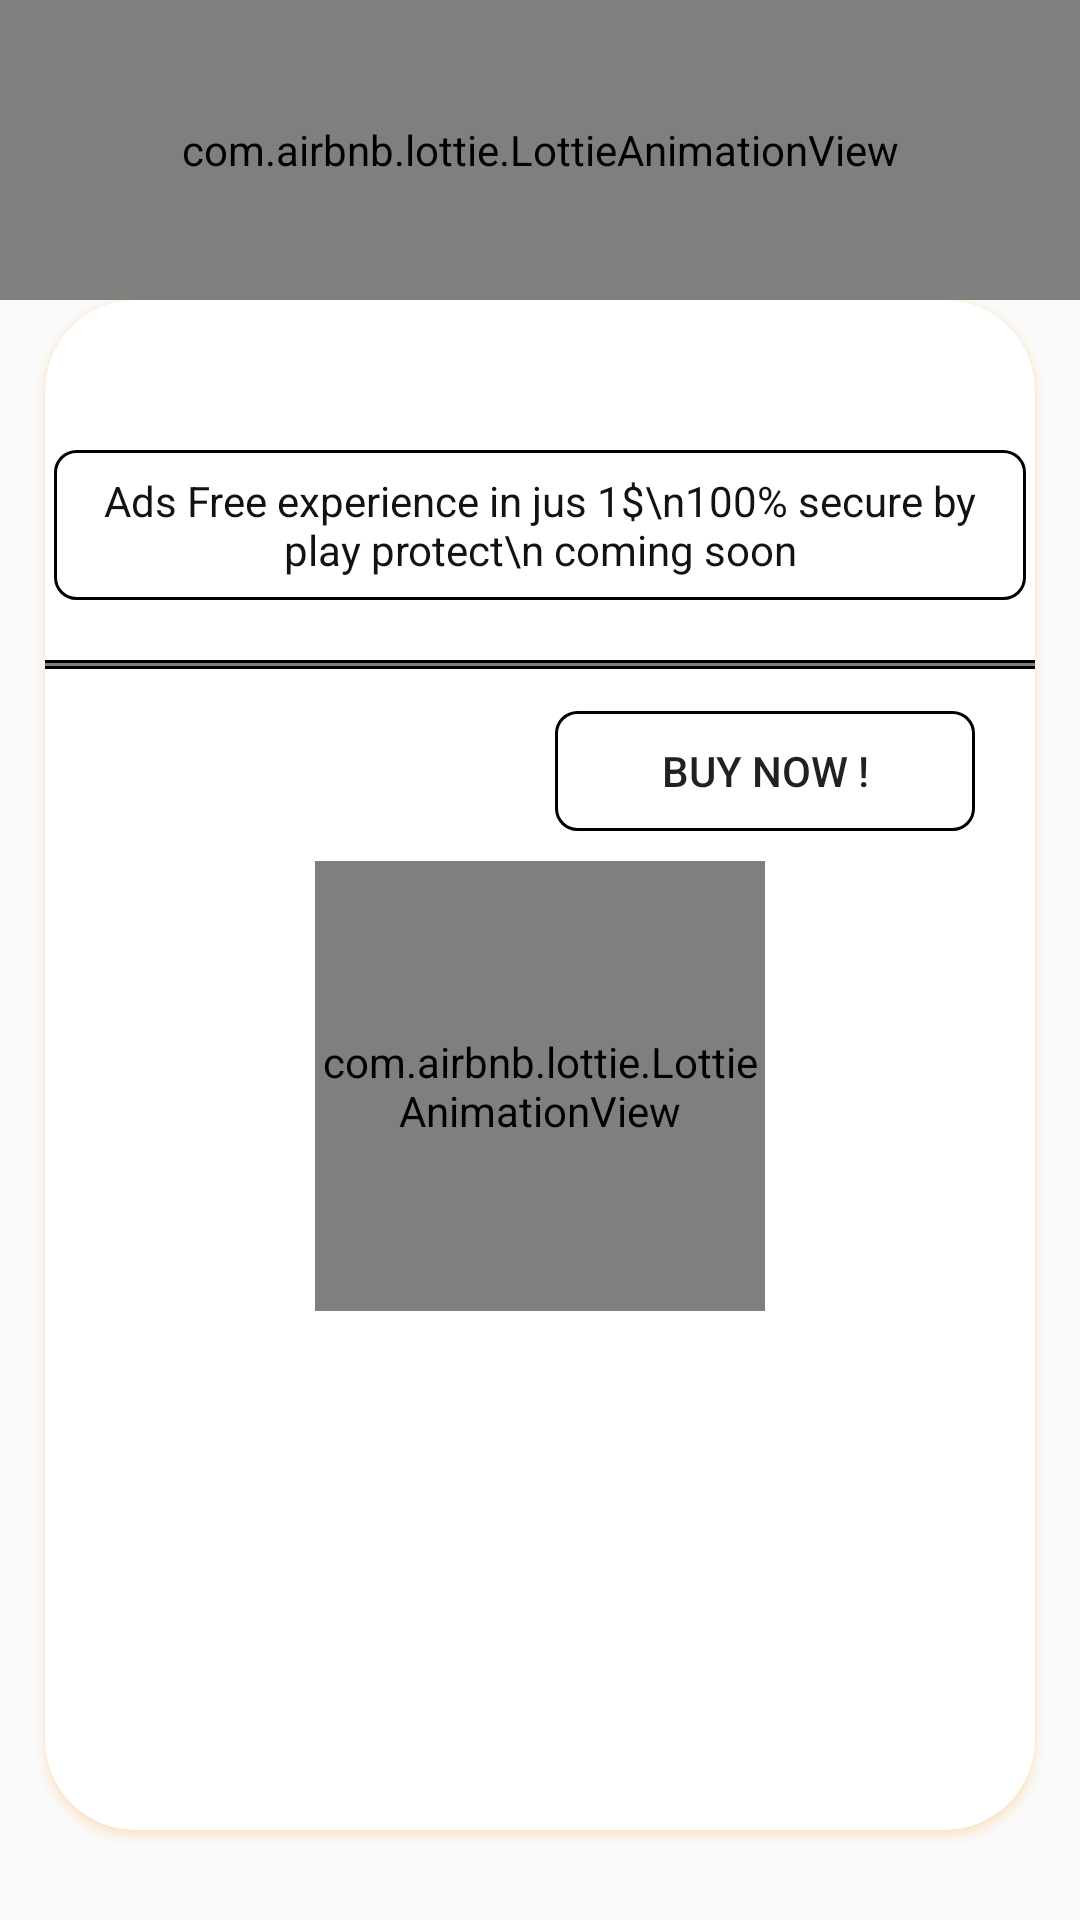

Here is an Android app screen rendered from its layout file. Give the layout XML and the strings, colors and styles it references.
<!-- AndroidManifest.xml: application theme Default -->
<!-- res/layout/frag_inapp.xml -->
<?xml version="1.0" encoding="utf-8"?>
<RelativeLayout
xmlns:android="http://schemas.android.com/apk/res/android"
xmlns:app="http://schemas.android.com/apk/res-auto"
xmlns:tools="http://schemas.android.com/tools"
android:layout_width="match_parent"
android:layout_height="match_parent"
android:id="@+id/bg"
android:background="@android:color/transparent"
tools:context="com.whatsapp.status.downloader.video.story.saver.Frags.Direct_messaagetpx">





<com.airbnb.lottie.LottieAnimationView
    android:layout_alignParentTop="true"
    android:padding="1dp"
    android:visibility="visible"
    android:layout_width="match_parent"
    android:layout_height="100dp"
    android:background="@android:color/transparent"
    app:lottie_autoPlay="true"
    app:lottie_loop="true"
    android:id="@+id/des_Schedule"
    app:lottie_rawRes="@raw/free" />
<androidx.cardview.widget.CardView
    android:layout_below="@+id/des_Schedule"
    android:layout_width="match_parent"
    android:layout_height="match_parent"
android:id="@+id/c1q"
    android:elevation="15dp"
    app:cardBackgroundColor="@android:color/white"
    app:cardCornerRadius="30dp"
    android:background="@android:color/transparent"
    android:layout_marginHorizontal="15dp"
    android:layout_marginBottom="30dp"  >
    <RelativeLayout

        android:layout_width="match_parent"
        android:layout_height="wrap_content"
        android:layout_marginTop="50dp"
        android:layout_gravity="center|top"
        android:background="@android:color/transparent"
        >


        <TextView
            android:paddingHorizontal="3dp"
            android:maxLines="5"
android:textColorHint="@color/darkmodeblack"

            android:layout_marginBottom="20dp"
            android:layout_width="match_parent"
            android:layout_height="wrap_content"
            android:minHeight="50dp"
            android:id="@+id/fromEDTV"
            android:layout_marginHorizontal="3dp"
            android:hint="Ads Free experience in jus 1$\n100% secure by play protect\n coming soon"
android:background="@drawable/cardbg0"
              android:textSize="14sp"
            android:gravity="center"/>

        <Button
            android:layout_below="@+id/half"
            android:id="@+id/buy"
            android:visibility="visible"
            android:layout_width="140dp"
            android:layout_height="40dp"
            android:layout_marginTop="15dp"
            android:background="@drawable/cardbg0"
            android:text="@string/buy_now"
            android:layout_marginEnd="20dp"
            android:layout_alignParentEnd="true" />



            <com.airbnb.lottie.LottieAnimationView
                android:layout_below="@+id/buy"
                android:layout_marginTop="10dp"
                 android:background="@drawable/cardbg2"
                android:id="@+id/Micframe"
                android:layout_centerHorizontal="true"
                android:layout_width="150dp"
                 android:layout_height="150dp"

                android:padding="1dp"
                android:visibility="visible"
                app:lottie_autoPlay="true"
                app:lottie_loop="true"

                app:lottie_rawRes="@raw/prt" />

        <View
            android:layout_below="@+id/fromEDTV"
            android:id="@+id/space"
            android:layout_width="match_parent"
            android:background="@color/black"
            android:layout_height="1dp"/>

        <com.airbnb.lottie.LottieAnimationView
            android:layout_centerInParent="true"
            android:visibility="visible"
            android:layout_width="match_parent"
            app:lottie_colorFilter="@color/greendefault"
            android:layout_height="1dp"
            app:lottie_autoPlay="true"
            android:layout_below="@+id/space"
            app:lottie_loop="true"
            android:id="@+id/half"
            app:lottie_rawRes="@raw/devider" />

        <View
            android:layout_centerVertical="true"
            android:layout_below="@+id/half"
            android:layout_width="match_parent"
            android:background="@color/black"
            android:layout_height="1dp"/>







    </RelativeLayout>





</androidx.cardview.widget.CardView>


</RelativeLayout>
<!-- resources referenced by this layout -->
<resources>
  <color name="black">#000000</color>
  <color name="darkmodeblack">#121212</color>
  <color name="greendefault">#075E54</color>
  <!-- drawable cardbg0 (drawable) -->
  <shape xmlns:android="http://schemas.android.com/apk/res/android" android:shape="rectangle" >
      <corners
          android:radius="7dp"
          />
      <gradient
  
          android:angle="45"
  
  
          android:centerColor="@android:color/transparent"
          android:endColor="@android:color/transparent"
          android:startColor="@android:color/transparent"
          />
  
  
      <stroke
  
          android:color="@color/black"
          android:width="1dp"
          />
  </shape>
  <!-- drawable cardbg2 (drawable) -->
  <shape xmlns:android="http://schemas.android.com/apk/res/android" android:shape="rectangle" >
      <corners
          android:radius="500dp"
          />
      <gradient
  
          android:angle="45"
  
  
          android:centerColor="@android:color/white"
          android:endColor="@android:color/white"
          android:startColor="@android:color/white"
          />
  
  
      <stroke
  
          android:color="@color/black"
          android:width="1dp"
          />
  </shape>
  <string name="buy_now">Buy now !</string>
  <style name="Default" parent="Theme.AppCompat.Light.NoActionBar">
  
  
          <item name="android:statusBarColor" tools:targetApi="l">@color/orange_app</item>
          <item name="android:outlineSpotShadowColor" tools:targetApi="p">@color/orange_app</item>
          <item name="android:outlineAmbientShadowColor" tools:targetApi="p">@color/orange_app</item>
  
          <item name="tabSelectedTextColor">@android:color/holo_orange_dark</item>
          <item name="android:windowNoTitle">true</item>
          <item name="windowActionBar">false</item>
          <item name="colorPrimary">@color/orange_app</item>
          <item name="colorPrimaryDark">@color/orange_app</item>
          <item name="colorAccent">@android:color/holo_orange_light</item>
  
  
  
  
  
  
  
      </style>
  
      //purple theme
  <color name="orange_app">#FF8903</color>
</resources>
